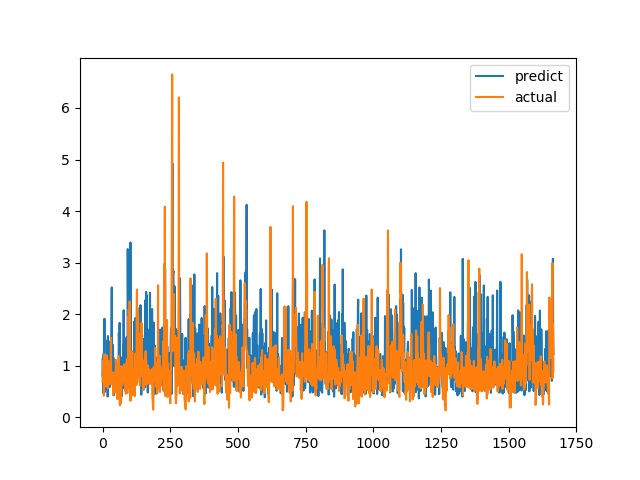

The file beside this chart, header and first rows:
predict, actual
0.809, 0.6915
1.146, 0.8558
0.4737, 0.7094
0.71, 1.015
1.229, 1.116
0.803, 0.4183
1.211, 1.002
1.91, 1.219
0.9127, 1.143
0.4916, 0.6528
0.7837, 0.6747
0.636, 0.601
1.101, 0.6695
0.5423, 0.6538
0.7081, 0.7814
0.7786, 1.206
1.163, 0.8469
0.8693, 0.8286
1.492, 0.6482
0.4014, 0.5624
1.574, 0.7183
0.8196, 1.1
0.5691, 0.9542
1.096, 0.729
0.8828, 0.6694
1.061, 0.8631
1.465, 0.6465
0.5876, 0.8223
1.064, 0.9236
0.8307, 0.8301
0.7993, 1.067
1.046, 1.546
1.159, 0.6827
1.735, 0.6386
2.518, 0.6464
1.053, 0.6881
0.8147, 0.7274
1.412, 0.65
0.8786, 0.8694
0.7685, 0.4409
1.157, 0.4519
0.4249, 0.7575
1.046, 0.4952
0.7823, 0.6851
0.7628, 0.7244
0.8563, 0.8654
0.8024, 0.74
0.7764, 0.8071
0.8778, 0.8204
1.015, 1.114
0.8976, 1.109
0.5836, 0.4751
0.551, 1.039
0.9836, 0.9458
0.6114, 0.7878
0.4153, 0.3505
0.5113, 0.9368
0.8093, 0.9868
0.5736, 0.647
0.6018, 1.03
... 1,606 more rows
